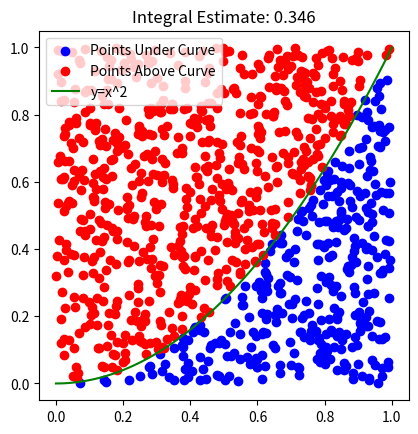

The matplotlib source for this figure:
"""
Author: Vadan Khan
Title: Monte Carlo Basic Integral

This code generates random points in the unit square (0, 0) to (1, 1), and counts how many fall 
    under the curve y = x^2. The ratio of points under the curve to the total number of points is 
    an estimate of the integral of y = x^2 from 0 to 1. The code also plots the points and the curve
    for visualization. The estimated integral is printed at the end.

To edit the numper of points generated, edit NUMPNTS global variable
"""


import numpy as np
import matplotlib.pyplot as plt
from pathlib import Path

FIGURE_SAVE_LOCATION = Path().resolve() / "figures"
FIGURE_SAVE_LOCATION.mkdir(parents=True, exist_ok=True)

NUMPNTS = 1000


def monte_carlo_integral(num_samples):
    count = 0
    points_under_curve = []
    points_above_curve = []

    for _ in range(num_samples):
        x = np.random.uniform(0, 1)
        y = np.random.uniform(0, 1)
        if y <= x**2:
            count += 1
            points_under_curve.append((x, y))
        else:
            points_above_curve.append((x, y))

    integral_estimate = count / num_samples

    # Plot the points
    fig, ax = plt.subplots()
    ax.set_aspect('equal')
    ax.scatter(*zip(*points_under_curve), color='b',
               label='Points Under Curve')
    ax.scatter(*zip(*points_above_curve), color='r',
               label='Points Above Curve')

    # Draw the curve
    x = np.linspace(0, 1, 100)
    y = x**2
    ax.plot(x, y, color='g', label='y=x^2')

    # Add a legend and title
    ax.legend()
    plt.title(f"Integral Estimate: {integral_estimate}")
    plt.savefig(FIGURE_SAVE_LOCATION / "integral.png", dpi=300)

    plt.show()

    return integral_estimate


if __name__ == "__main__":
    # Estimate integral with n samples
    estimated_integral = monte_carlo_integral(NUMPNTS)
    print(f"Estimated value of integral: {estimated_integral}")
